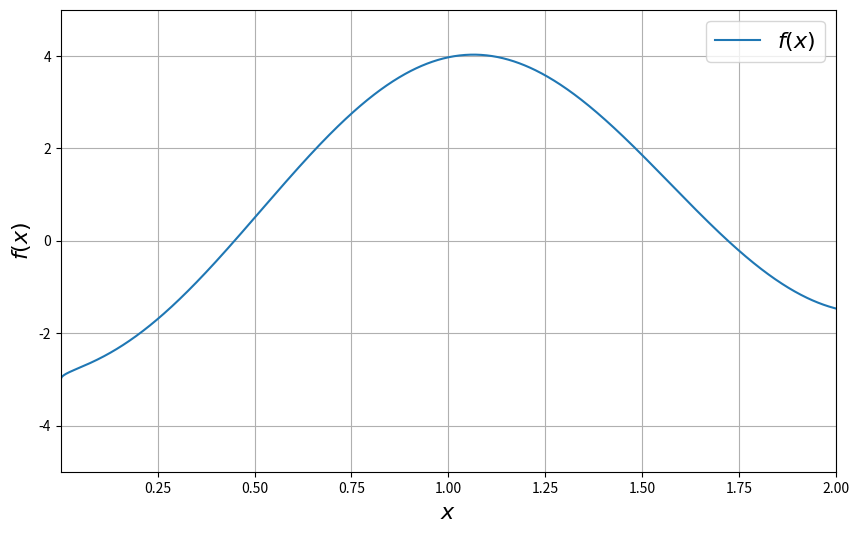
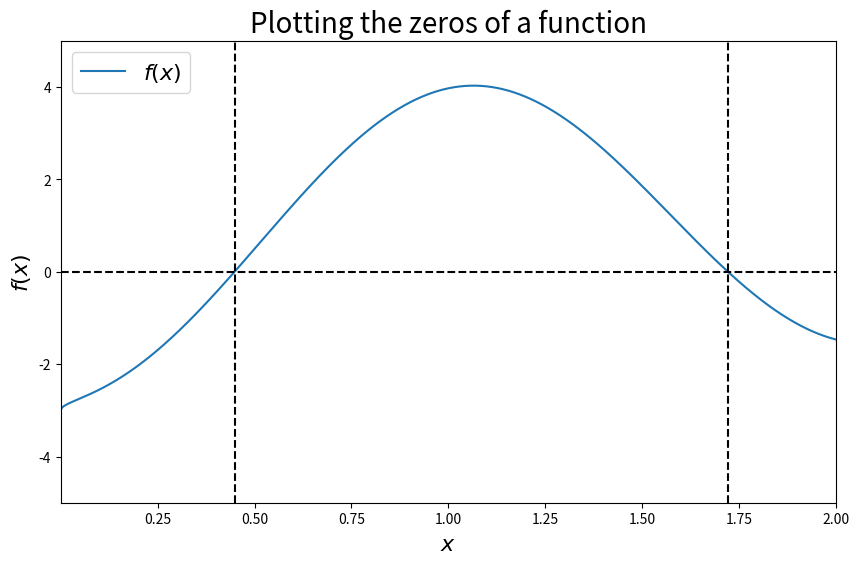

Here is the Python script that generated these plots, in order:
# Relevant imports
import numpy as np
import scipy.optimize as optimize
import matplotlib.pyplot as plt
%matplotlib inline

# Function definition (accepts a numpy array)
def f(x):
    return np.sqrt(x) - 3*np.cos(3*x)

# array of 1000 samples
x = np.linspace(1e-08,2,1000) 

# Create new figure object to plot on (see final cell of notebook) 
fig = plt.figure(figsize=(10,6)) 
plt.xlabel(r'$x$', fontsize=16) 
plt.ylabel(r'$f(x)$', fontsize=16) 
# Surround a matplotlib text string with $ to render with mathtext 
# (r marks a raw string literal (special characters need not be escaped)
plt.axis([np.amin(x), np.amax(x), -5, 5]) 
plt.plot(x, f(x), label=r'$f(x)$') 
plt.legend(fontsize=16)
plt.grid(True)
plt.show() # Display the current figure 

# calling biset twice to find both roots.
first_root = optimize.bisect(f, 0.2, 0.8)
second_root = optimize.bisect(f, 1.5, 2.0)
print(("The first root of f(x) in the interval (0,2) is x = {:.5f},\n" +
      "and the second root is x = {:.5}.").format(first_root, second_root))

x = np.linspace(1e-08,2,1000) 
fig = plt.figure(figsize=(10,6)) 
plt.title('Plotting the zeros of a function', fontsize=20) 
plt.xlabel(r'$x$', fontsize=16) 
plt.ylabel(r'$f(x)$', fontsize=16) 
plt.axis([np.amin(x), np.amax(x), -5, 5]) 
plt.plot(x, f(x), label=r'$f(x)$') 
plt.legend(fontsize=16)

plt.axhline(y=0, color='k', linestyle='--')
plt.axvline(x=first_root, color='k', linestyle='--')
plt.axvline(x=second_root, color='k', linestyle='--')

plt.show() 